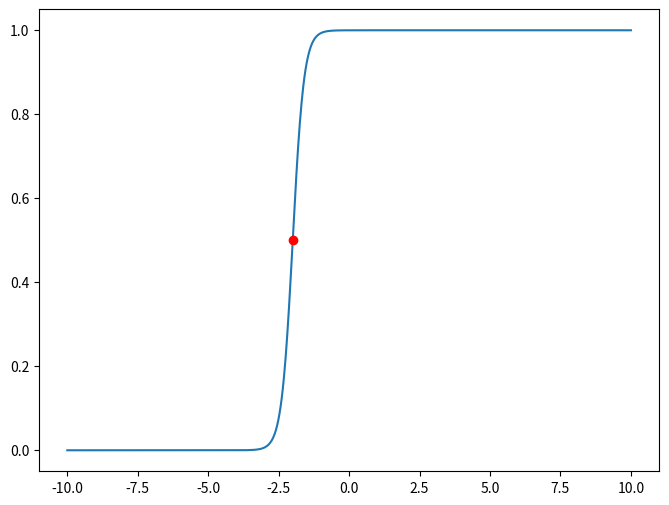

The script that saved this image:
import numpy as np
import matplotlib.pyplot as plt

def sigmoid(x):
    return 1 / (1 + np.exp(-x))

def moved_sigmoid(x, a, b):
    return 1 / (1 + np.exp(-a*x-b))

def get_decision_point(a,b):
    x = -b/a
    return x, 0.5

a = 5
b = 10
x = np.linspace(-10, 10, 1000)
y = moved_sigmoid(x, a, b)
decision_point = get_decision_point(a,b)

plt.figure(figsize=(8, 6))
plt.plot(x, y, label="moved_sigmoid")
plt.plot(decision_point[0], decision_point[1], 'ro')

plt.show()
